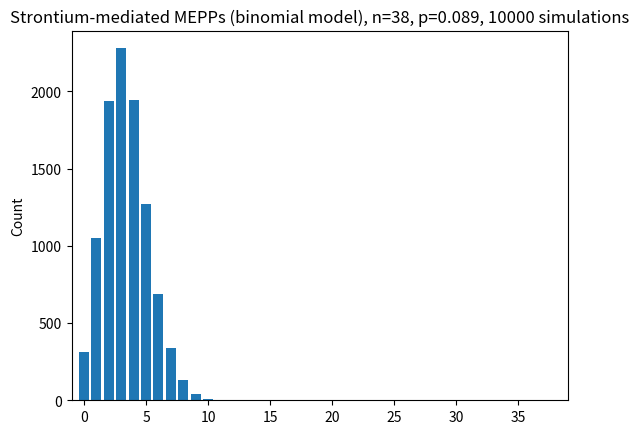

The script that saved this image:
#Written by Seth Talyansky on September 4, 2025
# [redacted]
import numpy as np
import collections
import matplotlib.pyplot as plt
from scipy.stats import binom

p = 0.089
n = 38                      # number of "trials" per "experiment"
num_experiments = 10000;     # number of "experiments"
outcomes = binom.rvs(n,p,size=num_experiments)

# Show a bar plot (histogram) of all of the possible outcomes
counts = collections.Counter(outcomes)
plt.bar(counts.keys(), counts.values())
plt.xlim([-1, n+1])
plt.title(f'Strontium-mediated MEPPs (binomial model), n={n}, p={p}, {num_experiments} simulations')
plt.ylabel('Count')
plt.show()